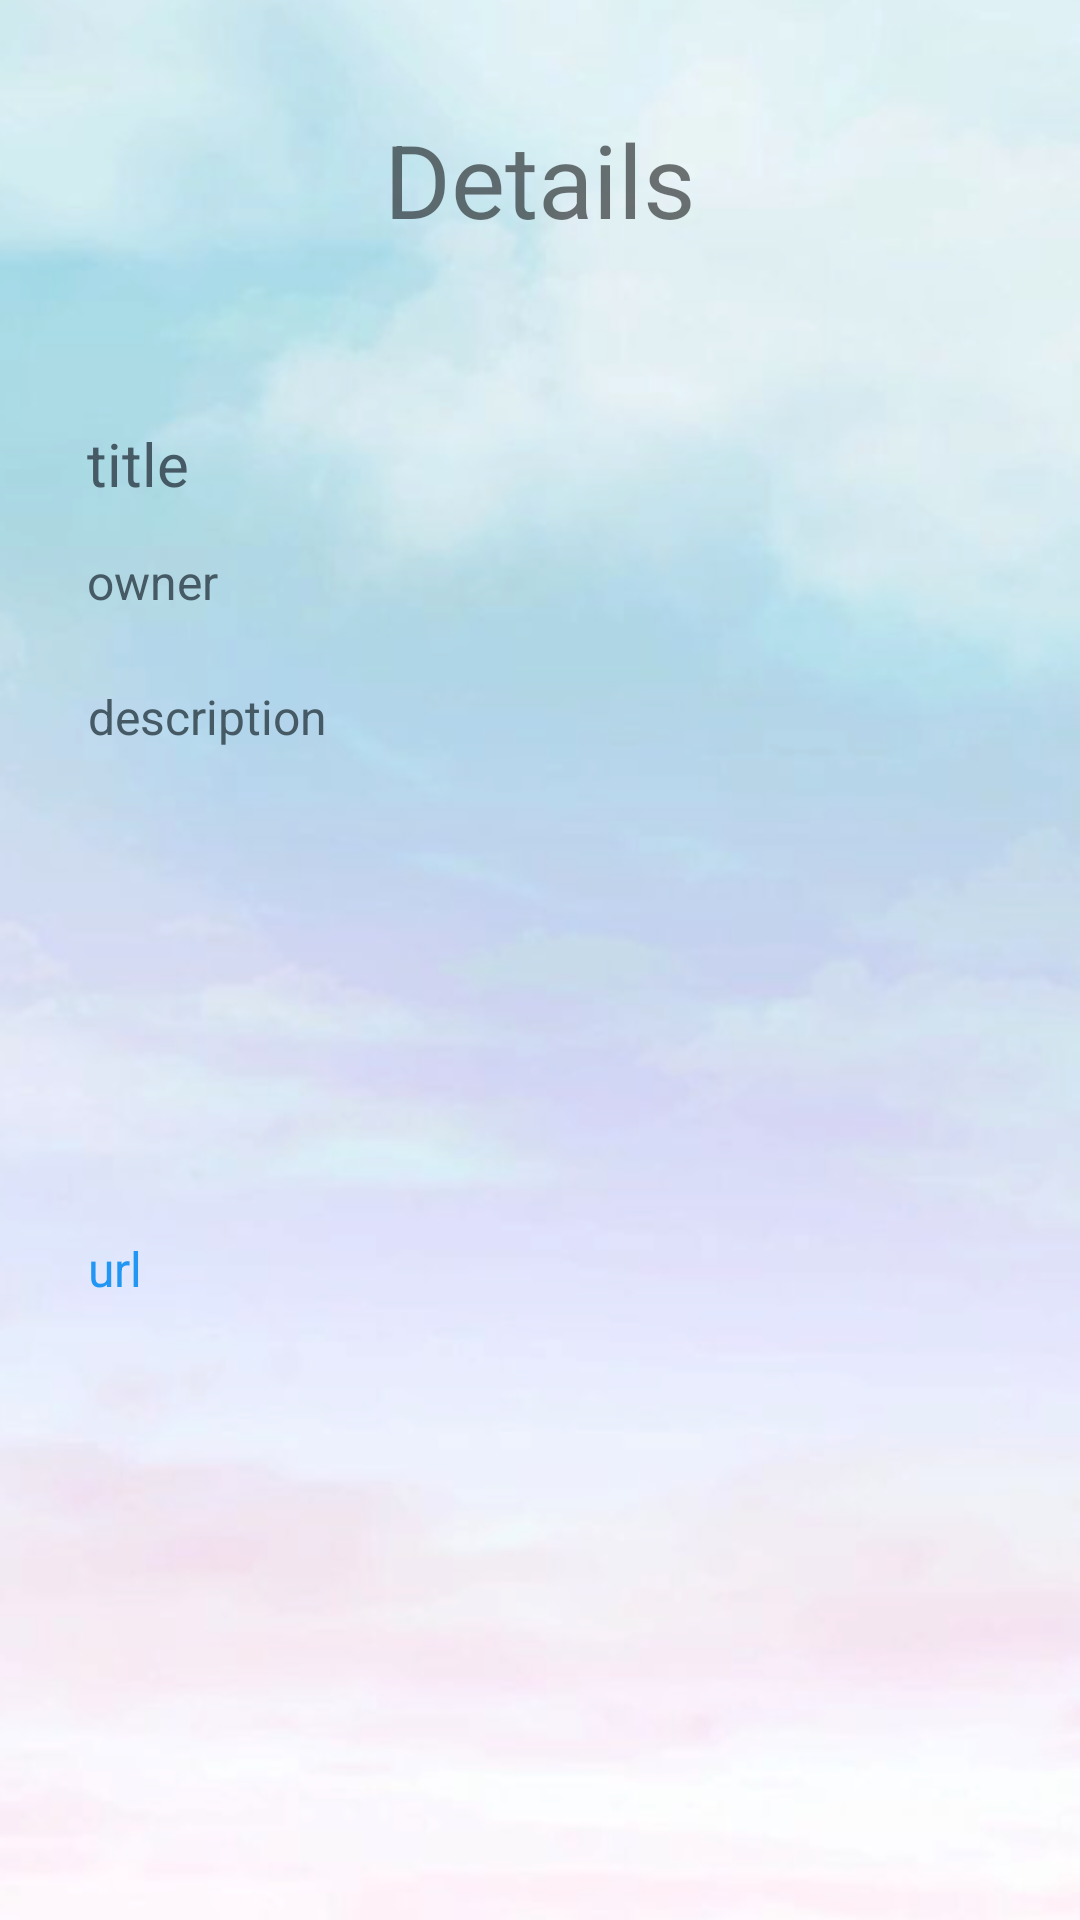

Reconstruct the res/layout file that produces this screen, plus the resources it refers to.
<!-- AndroidManifest.xml: application theme Theme.GitLabRepositorySearch -->
<!-- res/layout/activity_detail_screen.xml -->
<?xml version="1.0" encoding="utf-8"?>
<androidx.constraintlayout.widget.ConstraintLayout xmlns:android="http://schemas.android.com/apk/res/android"
    xmlns:app="http://schemas.android.com/apk/res-auto"
    xmlns:tools="http://schemas.android.com/tools"
    android:layout_width="match_parent"
    android:layout_height="match_parent"
    android:background="@drawable/background8"
    tools:context=".application.DetailScreen">

    <TextView
        android:id="@+id/tvDescription"
        android:layout_width="302dp"
        android:layout_height="184dp"
        android:text="@string/description"
        android:textColor="#455A64"
        android:textSize="16sp"
        app:layout_constraintBottom_toBottomOf="parent"
        app:layout_constraintEnd_toEndOf="parent"
        app:layout_constraintHorizontal_bias="0.504"
        app:layout_constraintStart_toStartOf="parent"
        app:layout_constraintTop_toTopOf="parent" />

    <TextView
        android:id="@+id/tvOwner"
        android:layout_width="302dp"
        android:layout_height="43dp"
        android:layout_marginBottom="2dp"
        android:text="@string/owner"
        android:textColor="#455A64"
        android:textSize="16sp"
        app:layout_constraintBottom_toTopOf="@+id/tvDescription"
        app:layout_constraintEnd_toEndOf="parent"
        app:layout_constraintStart_toStartOf="parent"
        app:layout_constraintTop_toTopOf="parent"
        app:layout_constraintVertical_bias="1.0" />

    <TextView
        android:id="@+id/tvTitle"
        android:layout_width="302dp"
        android:layout_height="42dp"
        android:text="@string/title"
        android:textColor="#455A64"
        android:textSize="20sp"
        app:layout_constraintBottom_toTopOf="@+id/tvOwner"
        app:layout_constraintEnd_toEndOf="parent"
        app:layout_constraintStart_toStartOf="parent"
        app:layout_constraintTop_toTopOf="parent"
        app:layout_constraintVertical_bias="1.0"
        tools:ignore="TextContrastCheck" />

    <TextView
        android:id="@+id/tvDetail"
        android:layout_width="199dp"
        android:layout_height="41dp"
        android:layout_marginBottom="63dp"
        android:text="@string/details"
        android:textAlignment="center"
        android:textSize="34sp"
        app:layout_constraintBottom_toTopOf="@+id/tvTitle"
        app:layout_constraintEnd_toEndOf="parent"
        app:layout_constraintStart_toStartOf="parent"
        app:layout_constraintTop_toTopOf="parent"
        app:layout_constraintVertical_bias="1.0" />

    <TextView
        android:id="@+id/tvUrl"
        android:layout_width="302dp"
        android:layout_height="42dp"
        android:background="@drawable/border"
        android:text="@string/url"
        android:textColor="#2196F3"
        android:textSize="16sp"
        app:layout_constraintBottom_toBottomOf="parent"
        app:layout_constraintEnd_toEndOf="parent"
        app:layout_constraintHorizontal_bias="0.504"
        app:layout_constraintStart_toStartOf="parent"
        app:layout_constraintTop_toBottomOf="@+id/tvDescription"
        app:layout_constraintVertical_bias="0.0" />
</androidx.constraintlayout.widget.ConstraintLayout>
<!-- resources referenced by this layout -->
<resources>
  <!-- drawable background8: png bitmap (drawable-v24, 194553 bytes) -->
  <string name="description">description</string>
  <string name="details">Details</string>
  <string name="owner">owner</string>
  <string name="title">title</string>
  <string name="url">url</string>
  <style name="Theme.GitLabRepositorySearch" parent="Theme.MaterialComponents.DayNight.DarkActionBar">
          
          <item name="colorPrimary">@color/grey</item>
          <item name="colorPrimaryVariant">@color/grey</item>
          <item name="colorOnPrimary">@color/white</item>
          
          <item name="colorSecondary">@color/teal_200</item>
          <item name="colorSecondaryVariant">@color/teal_700</item>
          <item name="colorOnSecondary">@color/black</item>
          
          <item name="android:statusBarColor" tools:targetApi="l">?attr/colorPrimaryVariant</item>
          
      </style>
  <!-- not gathered from this repository: default colours our renderer supplied (Android Studio template values) -->
  <color name="teal_200">#FF03DAC5</color>
  <color name="teal_700">#FF018786</color>
  <color name="black">#FF000000</color>
  <color name="white">#FFFFFFFF</color>
</resources>
